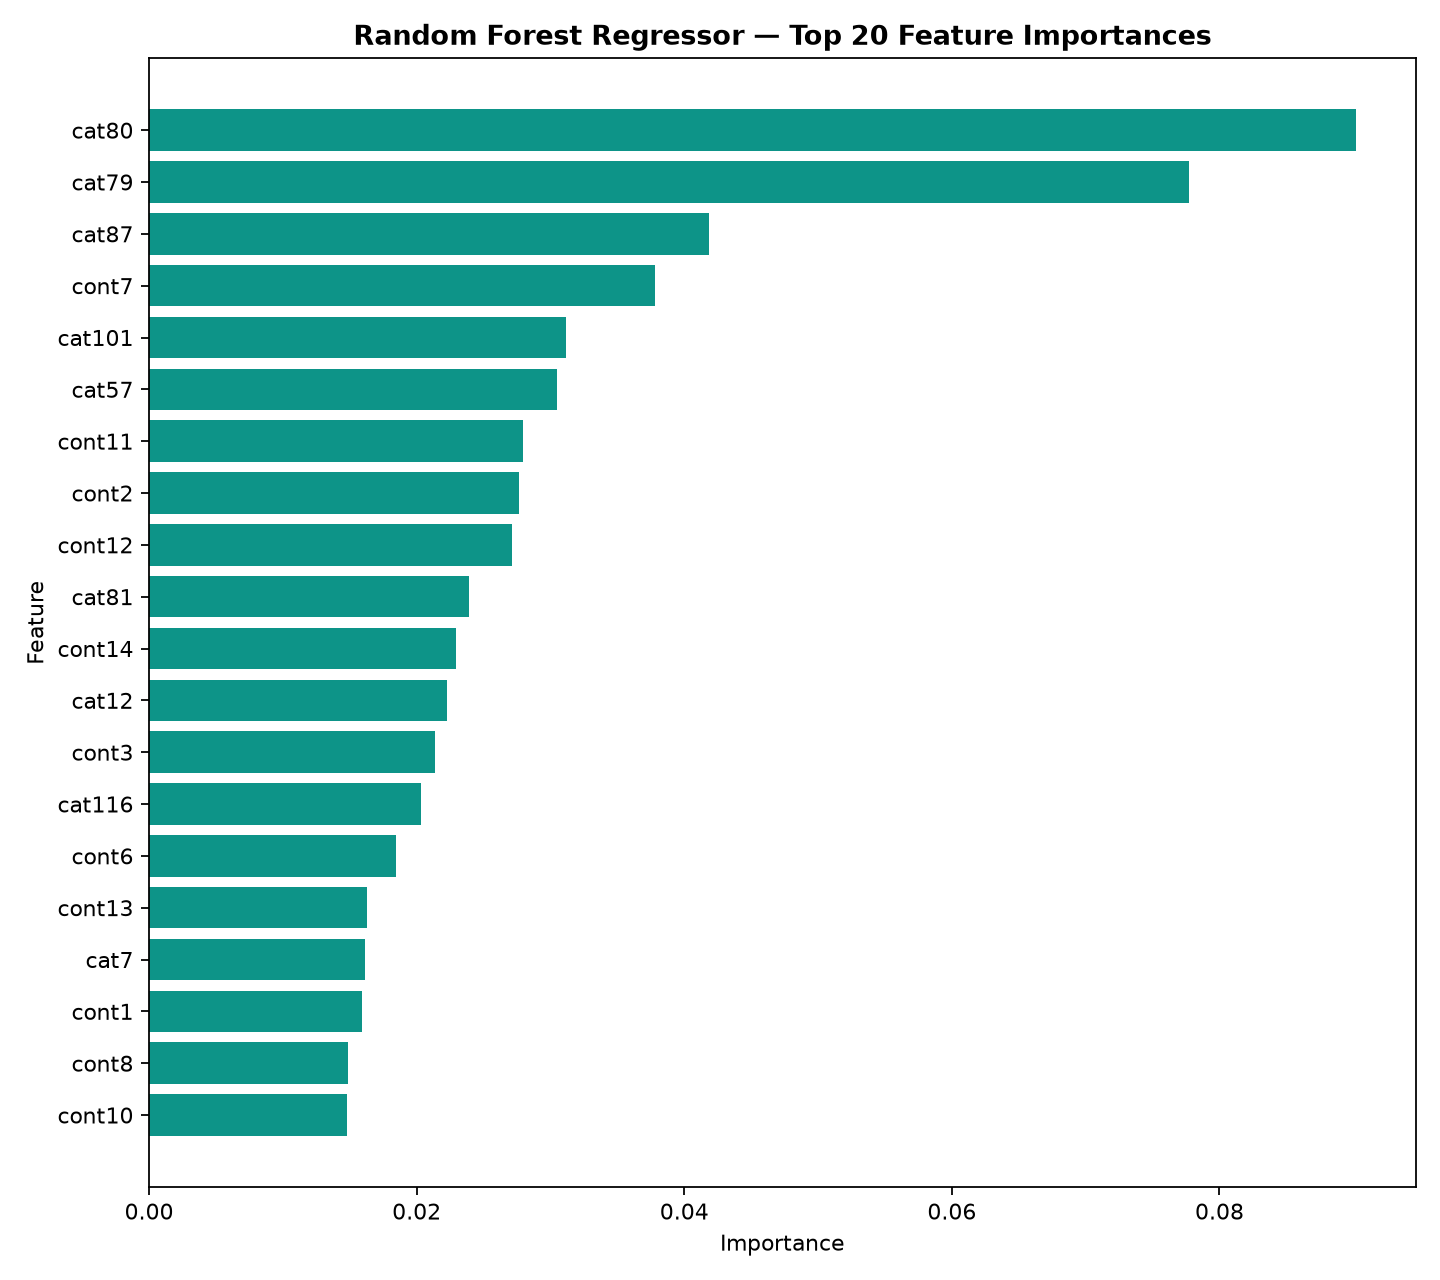

Values plotted in this chart, from the file beside it:
Feature, Importance
cat80, 0.09018
cat79, 0.0777
cat87, 0.04185
cont7, 0.0378
cat101, 0.03118
cat57, 0.03049
cont11, 0.02794
cont2, 0.02768
cont12, 0.0271
cat81, 0.02392
cont14, 0.02291
cat12, 0.02227
cont3, 0.02135
cat116, 0.02033
cont6, 0.01846
cont13, 0.01629
cat7, 0.01614
cont1, 0.01589
cont8, 0.01487
cont10, 0.01482
cat100, 0.01477
cont9, 0.01442
cont4, 0.01438
cat112, 0.01296
cat89, 0.01292
cat10, 0.01283
cont5, 0.01262
cat103, 0.01219
cat114, 0.01184
cat111, 0.01168
cat1, 0.01143
cat105, 0.01116
cat110, 0.01115
cat113, 0.01114
cat72, 0.01084
cat106, 0.01013
cat2, 0.008099
cat104, 0.008077
cat115, 0.00791
cat94, 0.007589
cat9, 0.007572
cat107, 0.007345
cat11, 0.00722
cat108, 0.006315
cat91, 0.006211
cat13, 0.005723
cat99, 0.005148
cat53, 0.004415
cat5, 0.004366
cat4, 0.00427
cat23, 0.004188
cat97, 0.004072
cat36, 0.00406
cat82, 0.003746
cat90, 0.003641
cat38, 0.003554
cat92, 0.003462
cat73, 0.003314
cat83, 0.003226
cat44, 0.003216
... 70 more rows
